Labelled photos from "images_224", an image-classification folder in alekkiq/neural-networks-g5. The possible labels are: bottles, cups, plates.

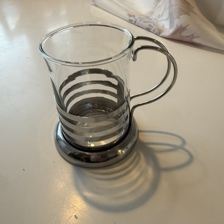
Label: cups

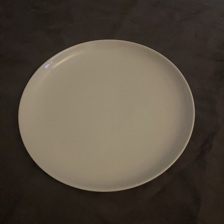
Label: plates

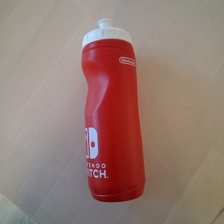
Label: bottles

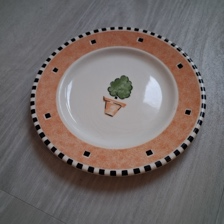
Label: plates

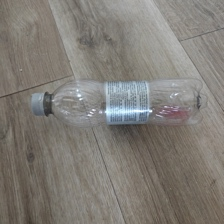
Label: bottles

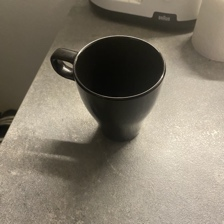
Label: cups
